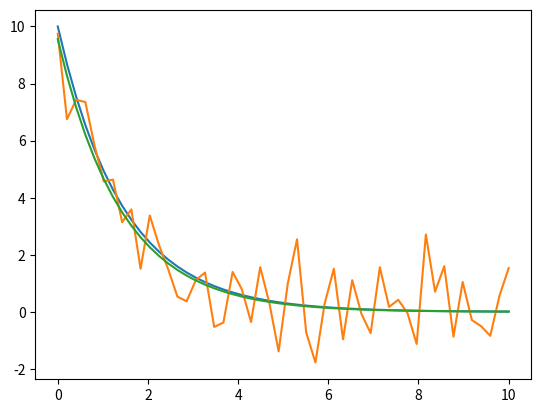

The matplotlib source for this figure:
'''Provides a function that fits an exponential curve of the form
y(x) = a*b**x
to the given data points
'''

import numpy as np
from scipy import optimize

def exp_regression(x, y, p0=None):
    '''Accepts two lists of x and y values of the data points
Returns the parameters np.array([a, b]) of the expression
y(x) = a*b**x'''
    x = np.array(x)
    y = np.array(y)
    (a, b), covariance = optimize.curve_fit(lambda t,a,b: a*b**x, x, y, p0=p0)
    print(a, b)
    return lambda x: a*b**x


if __name__ == '__main__':
    from matplotlib import pyplot as plt
    func = lambda x: 10*0.5**x
    x = np.linspace(0,10,50)
    y = func(x)
    plt.plot(x, y)
    y_noised = y + np.random.normal(size=x.size)
    plt.plot(x, y_noised)
    y_regressed = exp_regression(x, y_noised)(x)
    plt.plot(x, y_regressed)
    plt.show()
